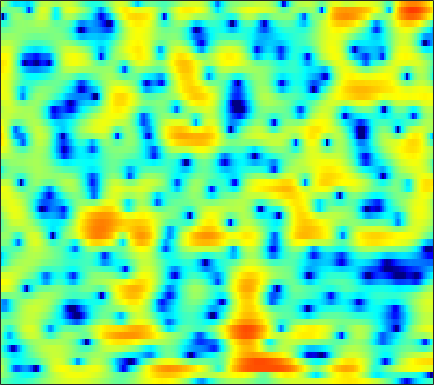

The file beside this chart, header and first rows:
-1.1452, -1.49, -1.9575, -2.4215, -2.7486, -3.144, -3.4565, -3.6192, -3.7446, -3.7356, -3.6087, -3.4534, -3.1454, -2.7633, -2.4368, -1.9634, -1.4579, -1.0649, -0.53685, -0.012581, 0.49292, 0.85379, 1.3128, 1.7415
1.072, 0.5349, -0.2117, -0.9831, -1.567, -2.334, -3.059, -3.568, -4.171, -4.676, -5.041, -5.217, -5.306, -5.196, -4.985, -4.526, -3.893, -3.334, -2.504, -1.629, -0.7523, -0.1116, 0.7023, 1.454
2.389, 1.243, -0.5667, -2.788, -4.784, -7.97, -11.56, -13.5, -13.19, -11.4, -10.09, -9.661, -9.859, -11.15, -13.11, -18.67, -30.42, -16.5, -9.459, -5.324, -2.417, -0.7304, 1.083, 2.482
1.145, 0.2437, -1.051, -2.401, -3.38, -4.499, -5.248, -5.511, -5.466, -5.157, -4.721, -4.378, -3.985, -3.644, -3.413, -3.061, -2.608, -2.167, -1.398, -0.48, 0.4787, 1.169, 2.011, 2.706
-1.368, -2.317, -3.623, -4.848, -5.643, -6.383, -6.664, -6.555, -6.081, -5.374, -4.537, -3.884, -3.024, -2.213, -1.641, -0.9352, -0.284, 0.1706, 0.7501, 1.289, 1.777, 2.099, 2.463, 2.738
-2.606, -4.128, -6.592, -9.844, -13.19, -19.64, -19.23, -14.58, -10.33, -7.474, -5.367, -4.096, -2.682, -1.523, -0.7909, 0.04148, 0.7398, 1.184, 1.675, 2.074, 2.397, 2.585, 2.769, 2.887
-1.068, -2.09, -3.368, -4.426, -5.003, -5.369, -5.248, -4.896, -4.141, -3.197, -2.197, -1.47, -0.5984, 0.1329, 0.5773, 1.034, 1.354, 1.511, 1.618, 1.633, 1.584, 1.54, 1.494, 1.48
-0.6613, -2.552, -5.463, -8.28, -9.071, -7.513, -5.029, -3.339, -1.475, 0.02061, 1.198, 1.9, 2.598, 3.036, 3.196, 3.17, 2.868, 2.459, 1.643, 0.5374, -0.8009, -1.831, -2.938, -3.246
0.3716, -0.8835, -2.59, -3.873, -4.13, -3.36, -1.932, -0.7826, 0.6431, 1.831, 2.741, 3.245, 3.679, 3.849, 3.808, 3.498, 2.855, 2.123, 0.7854, -1.083, -3.651, -6.156, -9.813, -10.47
-0.134, -0.3615, -0.5683, -0.6067, -0.5157, -0.2353, 0.2018, 0.5931, 1.152, 1.687, 2.143, 2.409, 2.646, 2.722, 2.664, 2.427, 2, 1.556, 0.8188, -0.06186, -1.016, -1.723, -2.567, -3.251
-2.744, -2.725, -2.548, -2.154, -1.745, -1.103, -0.3894, 0.1598, 0.8469, 1.445, 1.951, 2.261, 2.578, 2.759, 2.795, 2.719, 2.516, 2.276, 1.849, 1.314, 0.679, 0.1364, -0.6861, -1.611
-9.037, -10, -9.811, -7.89, -6.126, -3.985, -2.22, -1.133, 0.04727, 0.9756, 1.705, 2.14, 2.583, 2.893, 3.042, 3.138, 3.12, 3.032, 2.798, 2.439, 1.95, 1.498, 0.7564, -0.1498
-9.127, -10.65, -10.74, -8.254, -6.218, -3.952, -2.263, -1.313, -0.3661, 0.3462, 0.8903, 1.216, 1.571, 1.888, 2.117, 2.377, 2.564, 2.651, 2.676, 2.587, 2.362, 2.109, 1.657, 1.052
-0.3386, -0.4143, -0.4232, -0.3116, -0.2014, -0.09136, -0.1102, -0.2464, -0.6089, -1.133, -1.699, -1.995, -2.025, -1.611, -1.09, -0.3135, 0.3804, 0.8052, 1.24, 1.502, 1.623, 1.624, 1.527, 1.319
4.3, 4.196, 3.978, 3.628, 3.27, 2.6, 1.628, 0.6462, -1.161, -3.891, -8.292, -14.21, -20.78, -10.15, -6.688, -4.05, -2.517, -1.832, -1.331, -1.104, -0.9727, -0.8866, -0.7219, -0.5178
5.278, 5.178, 4.966, 4.639, 4.302, 3.698, 2.882, 2.109, 0.8649, -0.5662, -2.06, -3.018, -3.717, -3.776, -3.633, -3.514, -3.747, -4.259, -5.478, -7.267, -9.105, -9.575, -8.341, -6.33
3.47, 3.559, 3.641, 3.663, 3.612, 3.457, 3.188, 2.903, 2.451, 1.927, 1.348, 0.9034, 0.3401, -0.2626, -0.7758, -1.589, -2.7, -3.798, -5.731, -8.322, -11.15, -12.02, -10.31, -7.821
-0.672, -0.1038, 0.6125, 1.236, 1.611, 1.999, 2.256, 2.369, 2.41, 2.341, 2.189, 2.02, 1.712, 1.325, 0.9757, 0.4246, -0.2409, -0.786, -1.538, -2.259, -2.825, -3.087, -3.2, -3.121
-6.68, -4.949, -3.107, -1.707, -0.8701, 0.004498, 0.6582, 1.043, 1.426, 1.689, 1.863, 1.933, 1.936, 1.866, 1.762, 1.546, 1.277, 1.035, 0.6792, 0.3179, -0.03111, -0.2719, -0.5628, -0.8277
-7.801, -6.101, -4.318, -2.976, -2.187, -1.351, -0.7052, -0.3011, 0.1859, 0.6449, 1.053, 1.331, 1.66, 1.897, 2.006, 2.061, 2.02, 1.918, 1.703, 1.423, 1.086, 0.811, 0.4228, 0.02573
-3.814, -3.242, -2.643, -2.256, -2.125, -2.126, -2.178, -2.161, -1.884, -1.234, -0.3484, 0.3664, 1.26, 1.969, 2.356, 2.683, 2.769, 2.704, 2.455, 2.038, 1.515, 1.072, 0.468, -0.08472
-0.217, -0.08493, -0.1572, -0.6196, -1.335, -2.967, -5.693, -8.757, -11.71, -7.358, -3.052, -0.7743, 1.323, 2.692, 3.368, 3.854, 3.912, 3.722, 3.162, 2.256, 1.039, -0.0484, -1.585, -2.901
0.4997, 0.8119, 0.9722, 0.7486, 0.3219, -0.6349, -1.975, -2.951, -3.397, -2.284, -0.4733, 0.8401, 2.218, 3.135, 3.539, 3.693, 3.486, 3.067, 2.14, 0.7681, -1.221, -3.245, -7.208, -14.73
-1.48, -0.5559, 0.3503, 0.9348, 1.199, 1.373, 1.42, 1.45, 1.558, 1.732, 2.018, 2.189, 2.34, 2.356, 2.217, 1.861, 1.291, 0.7162, -0.2243, -1.363, -2.688, -3.757, -5.119, -6.197
-1.957, -0.6585, 0.6825, 1.688, 2.233, 2.744, 3.067, 3.192, 3.237, 3.148, 2.946, 2.69, 2.224, 1.598, 1.024, 0.1492, -0.8742, -1.66, -2.696, -3.673, -4.485, -5.011, -5.565, -5.955
-0.1953, 0.9038, 2.103, 3.014, 3.527, 3.995, 4.239, 4.278, 4.14, 3.812, 3.235, 2.685, 1.726, 0.4951, -0.5923, -2.304, -4.272, -5.821, -7.758, -9.056, -9.422, -9.295, -9.015, -8.789
1.649, 2.434, 3.292, 3.916, 4.245, 4.503, 4.536, 4.431, 4.112, 3.57, 2.8, 2.05, 0.7869, -0.8174, -2.327, -4.816, -8.134, -11.53, -18.68, -39.45, -19.24, -15.49, -12.88, -11.58
2.937, 3.409, 3.883, 4.182, 4.28, 4.257, 4.069, 3.822, 3.362, 2.74, 1.978, 1.253, 0.1354, -1.26, -2.488, -4.407, -6.609, -8.36, -10.62, -12.26, -12.95, -12.97, -12.54, -11.82
4.031, 4.223, 4.325, 4.256, 4.088, 3.709, 3.21, 2.761, 2.126, 1.495, 0.8995, 0.4517, -0.1815, -0.9468, -1.618, -2.766, -4.093, -5.302, -7.129, -9.312, -11.97, -14.31, -16.8, -15.39
4.596, 4.614, 4.467, 4.063, 3.579, 2.653, 1.406, 0.3111, -1.138, -2.114, -2.251, -1.83, -1.203, -0.6953, -0.5577, -0.7011, -1.248, -1.912, -3.162, -4.89, -7.174, -9.149, -11.11, -10.15
2.491, 2.664, 2.686, 2.354, 1.807, 0.5708, -1.474, -3.79, -9.023, -25.09, -12.05, -6.879, -3.239, -1.18, -0.2471, 0.4993, 0.736, 0.6999, 0.389, -0.07876, -0.6202, -0.9478, -1.166, -1.054
-2.413, -1.383, -0.4747, -0.05351, -0.05615, -0.4319, -1.185, -1.917, -2.899, -3.408, -3.124, -2.447, -1.354, -0.3443, 0.2797, 0.8683, 1.24, 1.368, 1.401, 1.304, 1.153, 1.018, 0.8508, 0.7267
-4.623, -3.06, -1.633, -0.7568, -0.3618, -0.09167, -0.03807, -0.06971, -0.1196, -0.09613, 0.04386, 0.218, 0.5386, 0.874, 1.123, 1.362, 1.528, 1.567, 1.542, 1.392, 1.163, 0.9304, 0.5723, 0.1753
-1.415, -0.8197, -0.1581, 0.3134, 0.5548, 0.7378, 0.8207, 0.8432, 0.8662, 0.8892, 0.9787, 1.056, 1.21, 1.372, 1.48, 1.596, 1.62, 1.581, 1.422, 1.132, 0.6948, 0.2773, -0.3925, -1.207
1.941, 1.956, 1.906, 1.784, 1.631, 1.371, 1.083, 0.8726, 0.6302, 0.4876, 0.4611, 0.5499, 0.7349, 0.9973, 1.183, 1.407, 1.515, 1.509, 1.326, 0.9593, 0.3587, -0.2457, -1.292, -2.623
4.603, 4.222, 3.588, 2.815, 2.153, 1.201, 0.1798, -0.5779, -1.497, -2.112, -2.298, -2.052, -1.359, -0.4576, 0.2211, 0.956, 1.484, 1.677, 1.681, 1.355, 0.7083, -0.007788, -1.29, -2.928
6.431, 5.671, 4.424, 2.896, 1.589, -0.3454, -2.494, -4.256, -6.983, -10.43, -12.78, -10.8, -6.328, -3.013, -1.159, 0.6092, 1.743, 2.233, 2.49, 2.285, 1.663, 0.9243, -0.4096, -2.188
6.856, 5.803, 3.997, 1.625, -0.572, -4.138, -7.85, -9.901, -10.9, -11.26, -10.81, -8.959, -5.483, -2.409, -0.5821, 1.186, 2.319, 2.828, 3.056, 2.864, 2.251, 1.528, 0.2208, -1.516
5.989, 5.049, 3.373, 1.076, -1.173, -5.16, -10.29, -12.45, -9.755, -6.653, -4.302, -2.945, -1.228, 0.2303, 1.124, 2.026, 2.569, 2.744, 2.65, 2.228, 1.492, 0.7553, -0.434, -1.795
4.305, 3.932, 3.181, 2.19, 1.333, 0.1417, -0.8021, -1.221, -1.304, -0.8963, -0.2615, 0.216, 0.8701, 1.399, 1.671, 1.888, 1.834, 1.613, 1.07, 0.2173, -0.9244, -1.924, -3.381, -4.851
2.573, 2.841, 2.926, 2.802, 2.597, 2.262, 1.936, 1.73, 1.564, 1.504, 1.522, 1.604, 1.667, 1.708, 1.647, 1.44, 1.015, 0.4946, -0.4501, -1.811, -3.62, -5.327, -8.232, -11.65
1.819, 2.456, 2.962, 3.13, 3.094, 2.907, 2.587, 2.325, 1.993, 1.711, 1.535, 1.483, 1.454, 1.427, 1.38, 1.154, 0.7343, 0.2547, -0.6991, -2.057, -3.903, -5.734, -8.883, -12.95
2.874, 3.358, 3.678, 3.637, 3.4, 2.82, 1.999, 1.279, 0.2907, -0.4831, -0.8021, -0.7648, -0.3371, 0.1769, 0.5299, 0.8364, 0.8886, 0.7554, 0.3028, -0.44, -1.48, -2.427, -3.834, -5.302
4.339, 4.497, 4.403, 3.955, 3.351, 2.122, 0.3499, -1.454, -4.725, -9.085, -10.99, -8.402, -4.868, -2.44, -1.218, -0.05806, 0.6272, 0.8844, 0.9879, 0.8398, 0.469, 0.08778, -0.5442, -1.262
4.617, 4.601, 4.305, 3.671, 2.952, 1.647, -0.1202, -1.788, -4.469, -7.182, -8.218, -7.335, -5.291, -3.483, -2.43, -1.391, -0.6528, -0.2774, 0.05145, 0.2, 0.2167, 0.1475, -0.02905, -0.308
4.636, 4.562, 4.235, 3.63, 3.007, 1.984, 0.7717, -0.2109, -1.494, -2.582, -3.336, -3.6, -3.668, -3.484, -3.23, -2.895, -2.555, -2.293, -2.003, -1.741, -1.504, -1.353, -1.178, -1.044
5.273, 5.152, 4.768, 4.141, 3.516, 2.494, 1.3, 0.3354, -0.9754, -2.252, -3.387, -4.069, -4.781, -5.251, -5.468, -5.548, -5.492, -5.349, -5.062, -4.678, -4.245, -3.865, -3.301, -2.666
6.166, 6.015, 5.563, 4.823, 4.071, 2.785, 1.185, -0.2109, -2.309, -4.548, -6.623, -7.953, -9.167, -9.906, -10.37, -10.75, -10.8, -10.63, -10.07, -9.471, -8.903, -8.414, -7.502, -6.098
6.426, 6.348, 5.957, 5.204, 4.38, 2.885, 0.8621, -1.078, -4.417, -9.1, -16.02, -21.61, -19.17, -17.02, -17.49, -20.31, -23.44, -21.1, -16.98, -15.11, -15.41, -17.32, -20.93, -14.51
5.433, 5.568, 5.428, 4.909, 4.251, 3.011, 1.318, -0.2927, -2.93, -6.14, -9.473, -11.45, -12.67, -13.24, -13.8, -15.15, -15.91, -15.35, -13.64, -12.31, -11.86, -11.85, -11.27, -8.956
3.531, 3.857, 3.982, 3.786, 3.44, 2.738, 1.764, 0.8881, -0.4526, -1.863, -3.229, -4.123, -5.154, -5.958, -6.421, -6.823, -6.969, -6.906, -6.597, -6.133, -5.559, -5.05, -4.236, -3.171
1.756, 2.075, 2.3, 2.323, 2.227, 1.945, 1.517, 1.114, 0.5138, -0.1312, -0.7805, -1.245, -1.784, -2.223, -2.505, -2.75, -2.863, -2.849, -2.75, -2.552, -2.25, -1.965, -1.526, -1.06
0.4196, 0.62, 0.8286, 0.9652, 1.016, 1.011, 0.9383, 0.8337, 0.6499, 0.4188, 0.1679, -0.03253, -0.2651, -0.4573, -0.5676, -0.6811, -0.7398, -0.7515, -0.7272, -0.6663, -0.586, -0.5159, -0.4008, -0.2928
-0.9508, -0.9044, -0.7277, -0.4522, -0.2254, 0.07401, 0.3143, 0.4468, 0.5372, 0.5598, 0.5373, 0.5165, 0.4692, 0.4351, 0.4448, 0.4674, 0.4983, 0.5076, 0.5162, 0.4903, 0.4112, 0.3164, 0.151, -0.01395
-3.637, -3.918, -3.488, -2.487, -1.667, -0.7269, -0.05041, 0.2969, 0.5654, 0.6733, 0.6777, 0.6697, 0.6736, 0.7554, 0.8705, 1.109, 1.368, 1.536, 1.652, 1.607, 1.38, 1.085, 0.5304, -0.1236
-12.38, -25.73, -9.037, -4.089, -2.05, -0.4065, 0.4957, 0.8226, 0.9341, 0.7038, 0.2217, -0.2487, -0.6937, -0.6424, -0.2139, 0.7633, 1.833, 2.524, 3.123, 3.297, 2.991, 2.404, 1.08, -1.04
-0.3563, -1.202, -1.37, -0.9496, -0.6234, -0.3649, -0.3357, -0.4638, -0.8652, -1.684, -3.231, -5.205, -9.877, -14.68, -9.043, -3.362, 0.0262, 1.695, 3.132, 3.818, 3.812, 3.358, 2.094, -0.05824
2.053, 1.055, -0.3342, -1.85, -3.108, -4.862, -6.284, -6.719, -6.577, -6.221, -6.276, -6.616, -7.306, -7.128, -5.89, -3.502, -1.237, 0.1156, 1.458, 2.302, 2.697, 2.729, 2.48, 2.045
